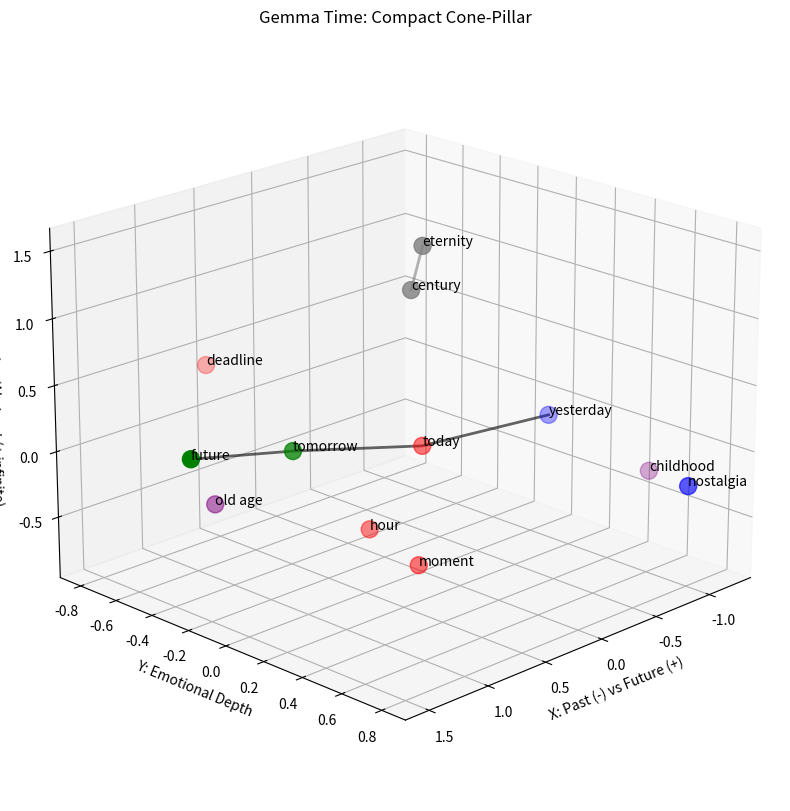
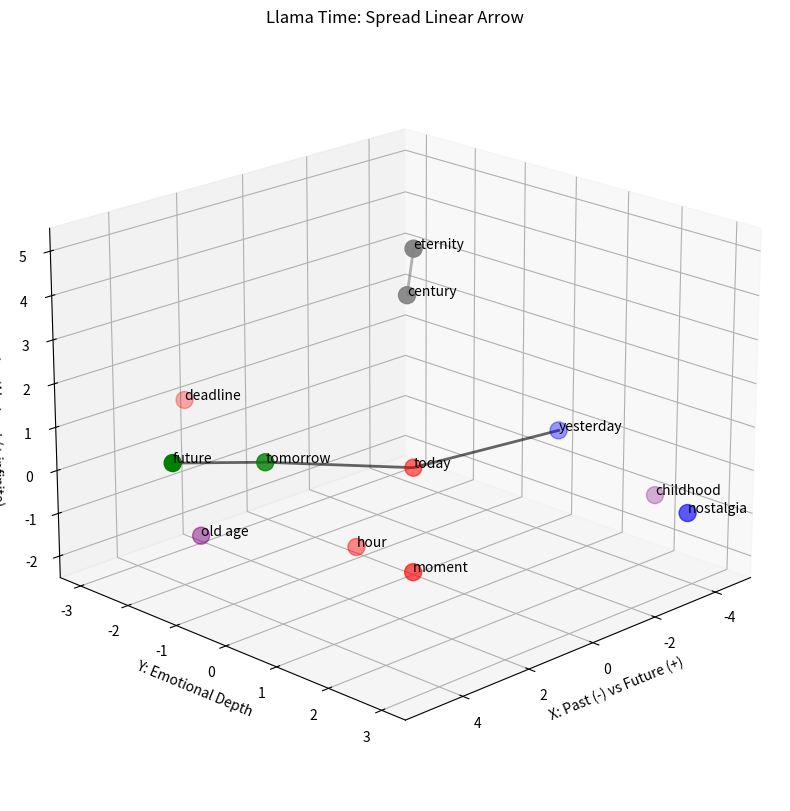
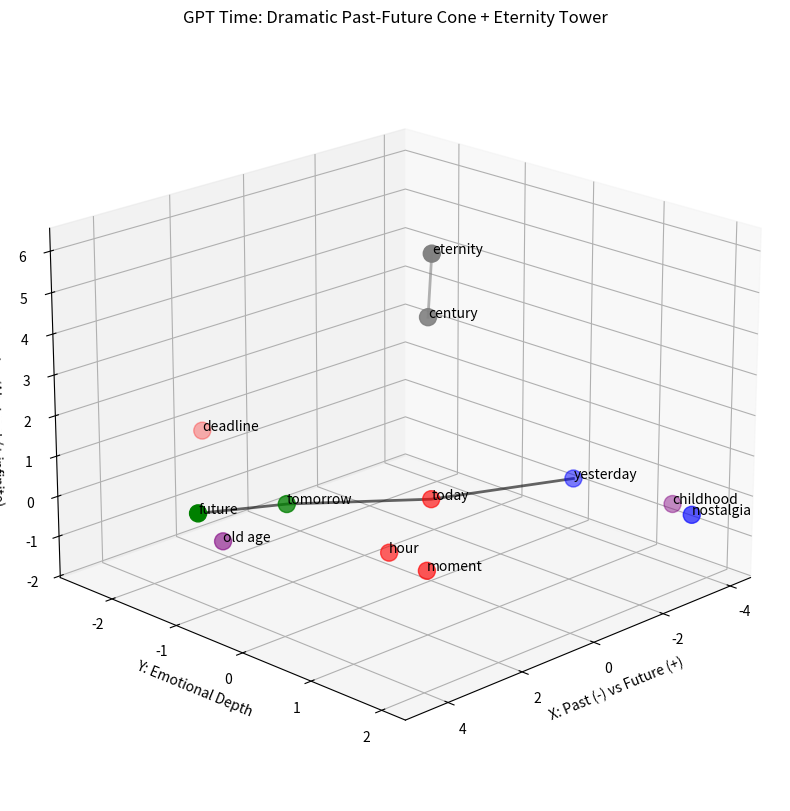

Here is the Python script that generated these plots, in order:
import numpy as np
import matplotlib.pyplot as plt
from mpl_toolkits.mplot3d import Axes3D

concepts = ['yesterday', 'today', 'tomorrow', 'childhood', 'old age', 'eternity', 'moment', 'hour', 'century', 'deadline', 'nostalgia', 'future']

# Colors: blue past, green future, red daily, purple life, gray abstract
cat_colors = ['blue', 'red', 'green', 'purple', 'purple', 'gray', 'red', 'red', 'gray', 'red', 'blue', 'green']

gemma_coords = {
    'yesterday': (-0.8, 0.2, 0.1), 'today': (0.0, 0.0, 0.0), 'tomorrow': (0.8, -0.2, 0.1),
    'childhood': (-1.2, 0.5, -0.3), 'old age': (1.0, -0.5, -0.4), 'eternity': (0.0, 0.0, 1.5),
    'moment': (0.2, 0.1, -0.8), 'hour': (0.3, -0.1, -0.6), 'century': (0.1, 0.0, 1.2),
    'deadline': (0.6, -0.8, 0.4), 'nostalgia': (-1.0, 0.8, -0.2), 'future': (1.5, -0.3, 0.2)
}

llama_coords = {
    'yesterday': (-3.0, 1.0, 0.5), 'today': (0.0, 0.0, 0.0), 'tomorrow': (3.0, -1.0, 0.5),
    'childhood': (-4.5, 2.0, -1.0), 'old age': (3.5, -2.0, -1.5), 'eternity': (0.0, 0.0, 5.0),
    'moment': (0.8, 0.5, -2.0), 'hour': (1.0, -0.5, -1.8), 'century': (0.2, 0.0, 4.0),
    'deadline': (2.5, -3.0, 1.0), 'nostalgia': (-3.8, 3.0, -0.8), 'future': (5.0, -1.5, 0.8)
}

gpt_coords = {
    'yesterday': (-2.5, 0.8, 0.2), 'today': (0.0, 0.0, 0.0), 'tomorrow': (2.5, -0.8, 0.2),
    'childhood': (-4.0, 1.5, -0.5), 'old age': (3.0, -1.5, -1.0), 'eternity': (0.0, 0.0, 6.0),
    'moment': (0.5, 0.2, -1.5), 'hour': (0.8, -0.2, -1.2), 'century': (0.1, 0.0, 4.5),
    'deadline': (1.8, -2.5, 0.8), 'nostalgia': (-3.5, 2.0, -0.3), 'future': (4.5, -1.0, 0.5)
}

def plot_time(coords_dict, title):
    fig = plt.figure(figsize=(12, 10))
    ax = fig.add_subplot(111, projection='3d')
    x = [coords_dict[c][0] for c in concepts]
    y = [coords_dict[c][1] for c in concepts]
    z = [coords_dict[c][2] for c in concepts]
    ax.scatter(x, y, z, c=cat_colors, s=150)
    for i, c in enumerate(concepts):
        ax.text(x[i], y[i], z[i], c, fontsize=10)
    # Connect past-future line
    pf_idx = [0,1,2,11]  # yesterday, today, tomorrow, future
    pf_x = [x[i] for i in pf_idx]
    pf_y = [y[i] for i in pf_idx]
    pf_z = [z[i] for i in pf_idx]
    ax.plot(pf_x, pf_y, pf_z, color='black', alpha=0.6, linewidth=2)
    # Connect abstract pillar
    abs_idx = [5,8]  # eternity, century
    abs_x = [x[i] for i in abs_idx]
    abs_y = [y[i] for i in abs_idx]
    abs_z = [z[i] for i in abs_idx]
    ax.plot(abs_x, abs_y, abs_z, color='gray', alpha=0.6, linewidth=2)
    ax.set_xlabel('X: Past (-) vs Future (+)')
    ax.set_ylabel('Y: Emotional Depth')
    ax.set_zlabel('Z: Duration/Abstract (+ infinite)')
    ax.set_title(title)
    ax.view_init(elev=20, azim=45)
    plt.show()

plot_time(gemma_coords, "Gemma Time: Compact Cone-Pillar")
plot_time(llama_coords, "Llama Time: Spread Linear Arrow")
plot_time(gpt_coords, "GPT Time: Dramatic Past-Future Cone + Eternity Tower")